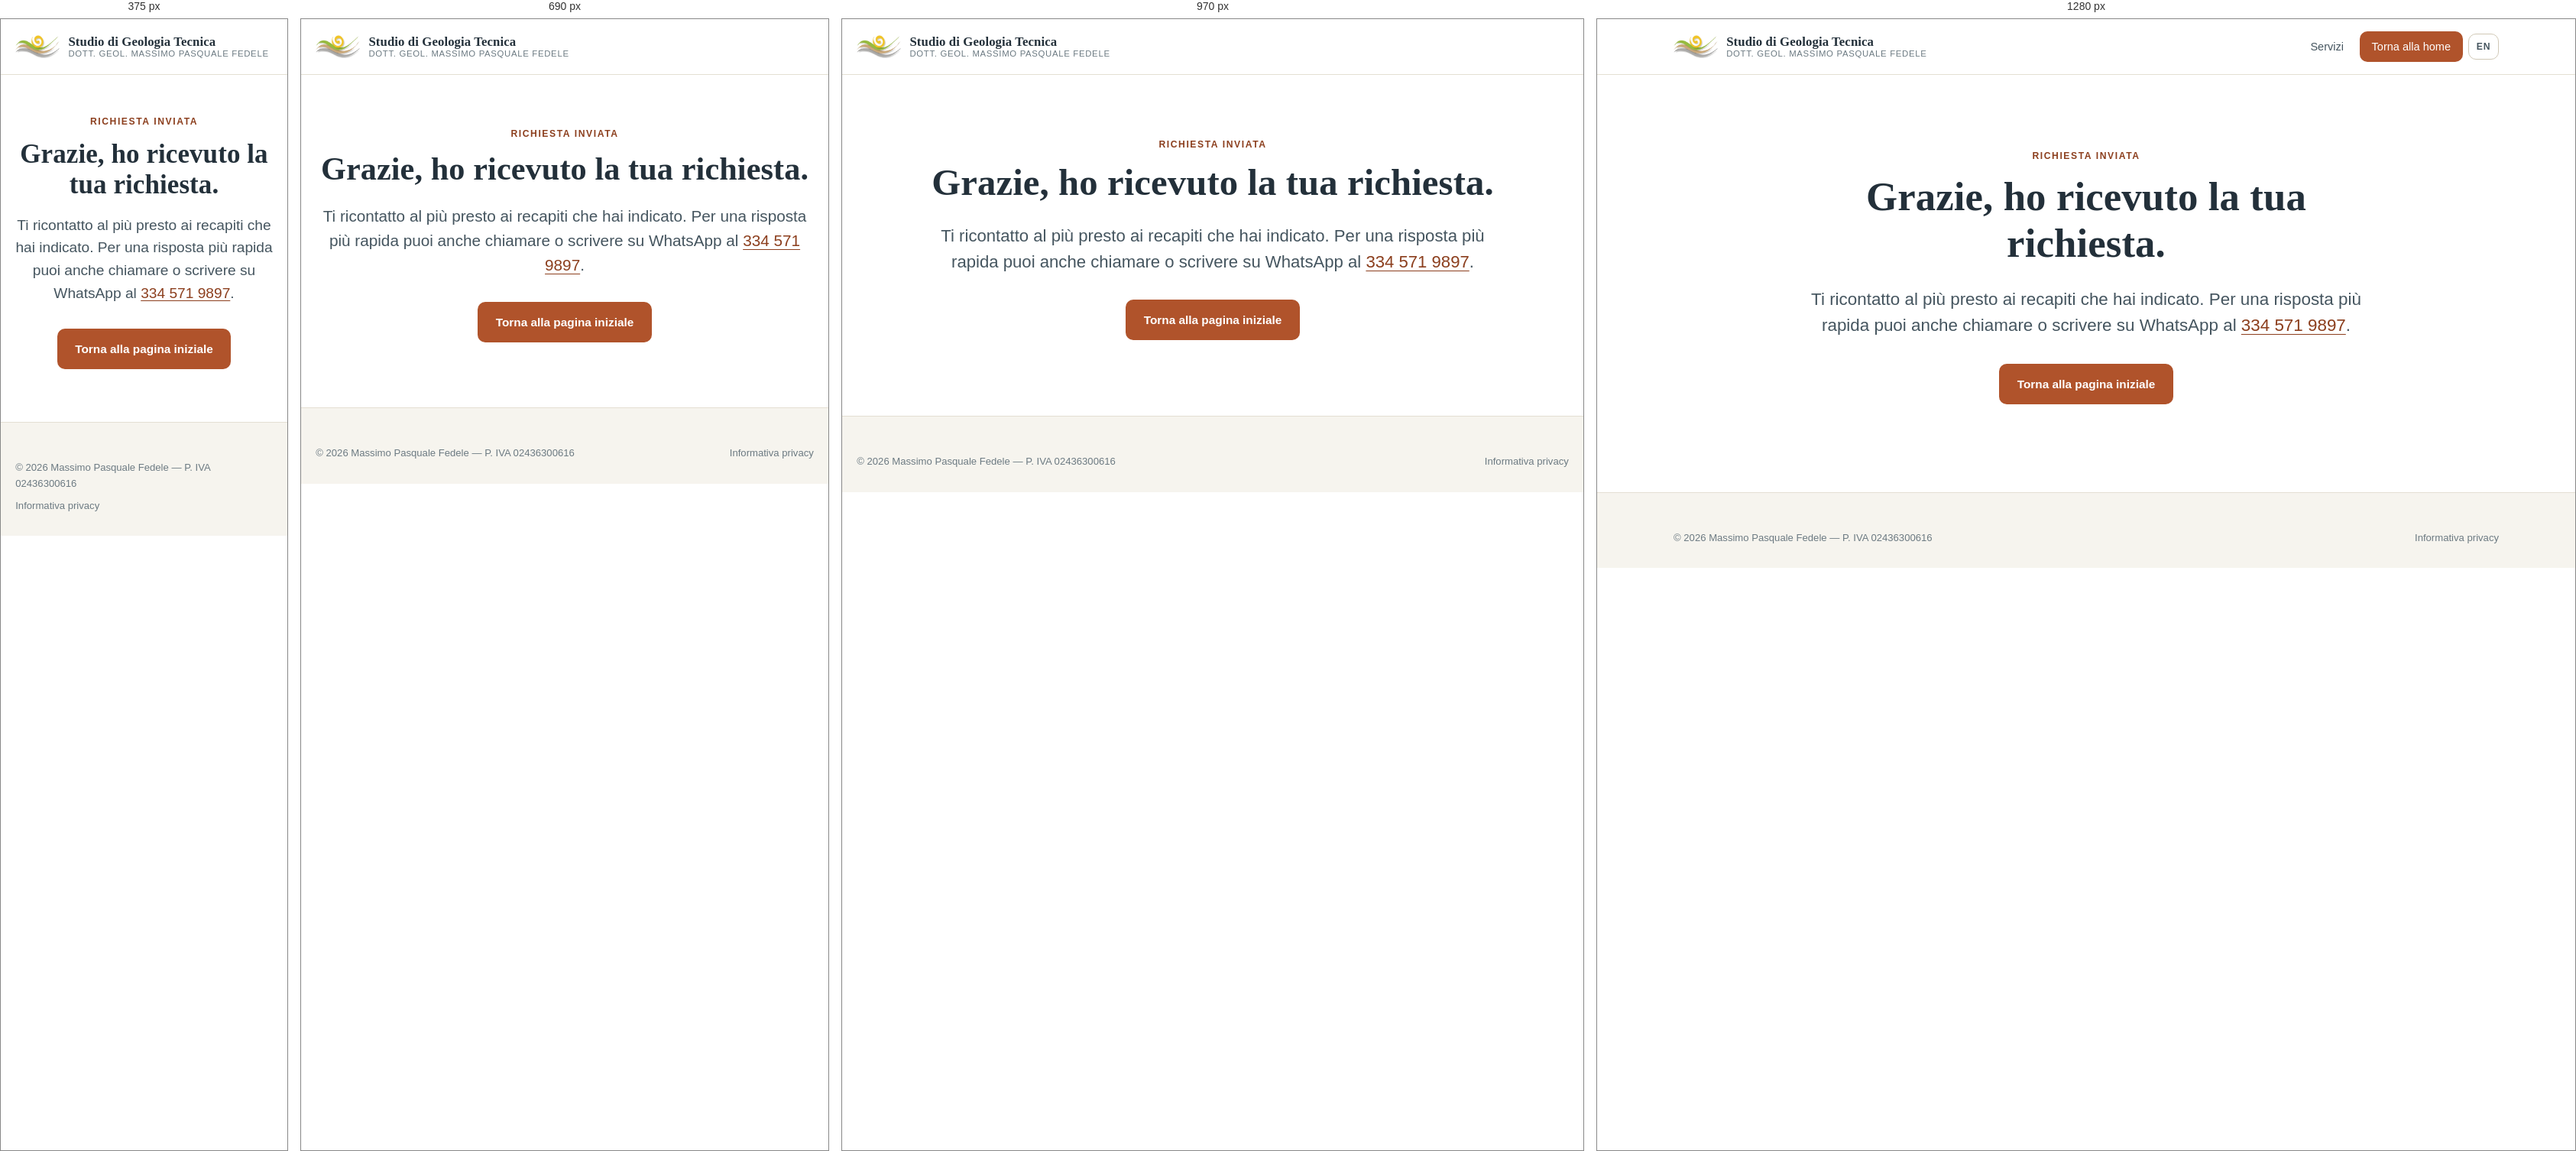
Rendered at 375 px, 690 px, 970 px and 1280 px, left to right.

<!-- file: grazie.html -->
<!DOCTYPE html>
<html lang="it">
<head>
<meta charset="utf-8">
<meta name="viewport" content="width=device-width, initial-scale=1">
<title>Richiesta inviata — Studio di Geologia Tecnica Fedele</title>
<meta name="description" content="La tua richiesta è stata inviata allo Studio di Geologia Tecnica Fedele.">
<meta name="robots" content="noindex">
<link rel="canonical" href="https://www.geologofedele.it/grazie">
<meta name="theme-color" content="#f6f4ee">
<link rel="icon" href="assets/img/favicon.svg" type="image/svg+xml">
<link rel="stylesheet" href="assets/css/style.css">
<script src="assets/js/main.js" defer></script>
</head>
<body>
<a class="skip-link" href="#main">Salta al contenuto</a>

<header class="site-header">
  <div class="container header-inner">
    <a class="brand" href="/" aria-label="Studio di Geologia Tecnica — pagina iniziale">
      <img class="brand-mark" src="assets/img/logo.png" alt="" width="58" height="31">
      <span class="brand-text">
        <strong>Studio di Geologia Tecnica</strong>
        <span>Dott. Geol. Massimo Pasquale Fedele</span>
      </span>
    </a>
    <nav id="site-nav" class="site-nav" aria-label="Navigazione principale">
      <ul>
        <li><a href="servizi">Servizi</a></li>
        <li><a class="nav-cta" href="/">Torna alla home</a></li>
        <li><a class="lang-link" href="/en/thank-you" hreflang="en" lang="en" title="English version" aria-label="English version">EN</a></li>
      </ul>
    </nav>
  </div>
</header>

<main id="main">
  <section class="section">
    <div class="container-narrow center">
      <span class="eyebrow">Richiesta inviata</span>
      <h1>Grazie, ho ricevuto la tua richiesta.</h1>
      <p class="lede">Ti ricontatto al più presto ai recapiti che hai indicato. Per una risposta più rapida puoi anche chiamare o scrivere su WhatsApp al <a href="tel:+393345719897">334 571 9897</a>.</p>
      <p style="margin-top:2rem"><a class="btn btn-primary" href="/">Torna alla pagina iniziale</a></p>
    </div>
  </section>
</main>

<footer class="site-footer">
  <div class="container">
    <div class="footer-legal" style="border:0;margin:0;padding:0">
      <span>&copy; <span data-year>2026</span> Massimo Pasquale Fedele — P. IVA 02436300616</span>
      <span><a href="privacy">Informativa privacy</a></span>
    </div>
  </div>
</footer>

</body>
</html>


/* @media block from style.css */
@media (max-width: 1040px) {
  .nav-toggle {
    display: inline-flex; align-items: center; justify-content: center;
    width: 44px; height: 44px; border: 1px solid var(--line-strong);
    background: var(--paper); border-radius: var(--radius); cursor: pointer;
  }
  .nav-toggle-bar, .nav-toggle-bar::before, .nav-toggle-bar::after {
    content: ""; display: block; width: 20px; height: 2px; background: var(--ink);
    transition: transform .2s, opacity .2s;
  }
  .nav-toggle-bar { position: relative; }
  .nav-toggle-bar::before { position: absolute; top: -6px; left: 0; }
  .nav-toggle-bar::after  { position: absolute; top: 6px; left: 0; }
  .nav-toggle[aria-expanded="true"] .nav-toggle-bar { background: transparent; }
  .nav-toggle[aria-expanded="true"] .nav-toggle-bar::before { transform: translateY(6px) rotate(45deg); }
  .nav-toggle[aria-expanded="true"] .nav-toggle-bar::after  { transform: translateY(-6px) rotate(-45deg); }

  .site-nav {
    position: absolute; left: 0; right: 0; top: 100%;
    background: var(--paper); border-bottom: 1px solid var(--line);
    box-shadow: var(--shadow); display: none;
  }
  .site-nav.is-open { display: block; }
  .site-nav ul { flex-direction: column; align-items: stretch; gap: 0; padding: .6rem; }
  .site-nav a { padding: .85rem .8rem; font-size: 1rem; }
  .site-nav .nav-cta { margin: .5rem 0 0; text-align: center; }
  .site-nav .lang-link { margin: .5rem 0 0; text-align: center; font-size: .9rem; }
}

/* @media block from style.css */
@media (max-width: 860px) {
  .hero-inner { grid-template-columns: 1fr; }
  .hero-figure { order: 0; max-width: 280px; }
}

/* @media block from style.css */
@media (max-width: 900px) { .grid-3, .grid-4 { grid-template-columns: repeat(2, 1fr); } }

/* @media block from style.css */
@media (max-width: 620px) { .grid-2, .grid-3, .grid-4 { grid-template-columns: 1fr; } }

/* @media block from style.css */
@media (max-width: 520px) {
  .info-list { grid-template-columns: 1fr; gap: .1rem 0; }
  .info-list dd { margin-bottom: .7rem; }
}

/* @media block from style.css */
@media (max-width: 820px) { .split, .split-text-first { grid-template-columns: 1fr; } }

/* @media block from style.css */
@media (max-width: 880px) { .gallery-grid { grid-template-columns: repeat(2, 1fr); } }

/* @media block from style.css */
@media (max-width: 560px) { .gallery-grid { grid-template-columns: 1fr; } }

/* @media block from style.css */
@media (max-width: 840px) { .contact-grid { grid-template-columns: 1fr; } }

/* @media block from style.css */
@media (max-width: 520px) { .form-row { grid-template-columns: 1fr; gap: 0; } }

/* @media block from style.css */
@media (max-width: 760px) { .footer-grid { grid-template-columns: 1fr; gap: 1.7rem; } }